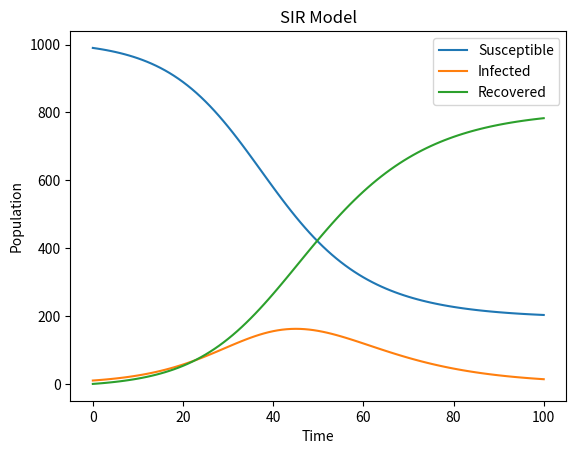

Here is the Python script that generated this plot:
import numpy as np
import matplotlib.pyplot as plt


def SIR_model(beta, gamma, S0, I0, R0, T):
    N = S0 + I0 + R0
    S = [S0]
    I = [I0]
    R = [R0]
    t = np.linspace(0, T, int(T)+1)
    dt = t[1] - t[0]

    for i in range(len(t)-1):
        dSdt = -beta * S[-1] * I[-1] / N
        dIdt = beta * S[-1] * I[-1] / N - gamma * I[-1]
        dRdt = gamma * I[-1]

        S.append(S[-1] + dt * dSdt)
        I.append(I[-1] + dt * dIdt)
        R.append(R[-1] + dt * dRdt)

    return S, I, R


# Example usage
beta = 0.2
gamma = 0.1
S0 = 990
I0 = 10
R0 = 0
T = 100

S, I, R = SIR_model(beta, gamma, S0, I0, R0, T)

plt.plot(S, label='Susceptible')
plt.plot(I, label='Infected')
plt.plot(R, label='Recovered')
plt.legend()
plt.xlabel('Time')
plt.ylabel('Population')
plt.title('SIR Model')
plt.show()
